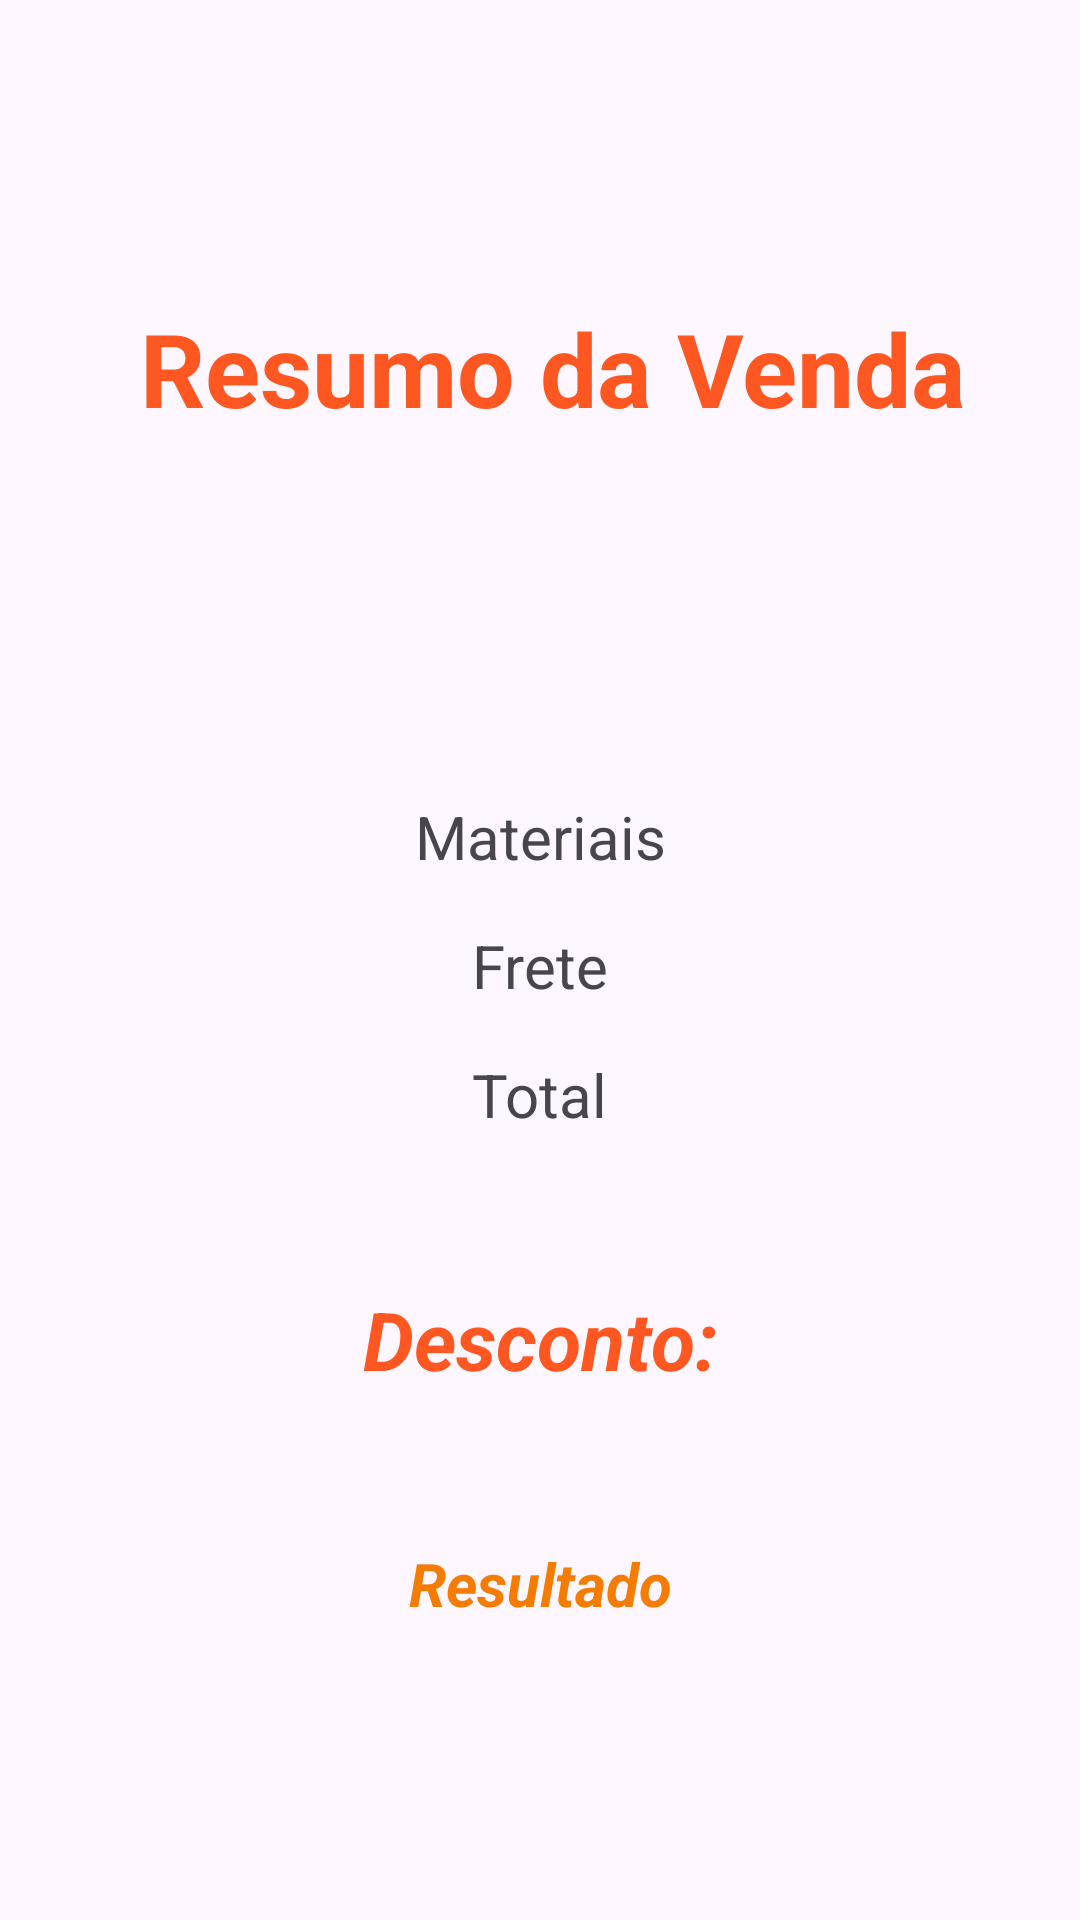

The Android layout XML behind this screen, and the referenced resources:
<!-- AndroidManifest.xml: application theme Theme.DescontoParceirosUR -->
<!-- res/layout/activity_resultado.xml -->
<?xml version="1.0" encoding="utf-8"?>
<androidx.constraintlayout.widget.ConstraintLayout xmlns:android="http://schemas.android.com/apk/res/android"
    xmlns:app="http://schemas.android.com/apk/res-auto"
    xmlns:tools="http://schemas.android.com/tools"
    android:id="@+id/main"
    android:layout_width="match_parent"
    android:layout_height="match_parent"
    tools:context=".ResultadoActivity">

    <TextView
        android:id="@+id/textView4"
        android:layout_width="wrap_content"
        android:layout_height="wrap_content"
        android:layout_marginTop="100dp"
        android:text=" Resumo da Venda"
        android:textColor="@color/Primary"
        android:textSize="34sp"
        android:textStyle="bold"
        app:layout_constraintEnd_toEndOf="parent"
        app:layout_constraintHorizontal_bias="0.5"
        app:layout_constraintStart_toStartOf="parent"
        app:layout_constraintTop_toTopOf="parent" />

    <TextView
        android:id="@+id/text_materiais"
        android:layout_width="wrap_content"
        android:layout_height="wrap_content"
        android:layout_marginTop="120dp"
        android:text="Materiais"
        android:textSize="20sp"
        app:layout_constraintEnd_toEndOf="parent"
        app:layout_constraintHorizontal_bias="0.5"
        app:layout_constraintStart_toStartOf="parent"
        app:layout_constraintTop_toBottomOf="@+id/textView4" />

    <TextView
        android:id="@+id/text_frete"
        android:layout_width="wrap_content"
        android:layout_height="wrap_content"
        android:layout_marginTop="16dp"
        android:text="Frete"
        android:textSize="20sp"
        app:layout_constraintEnd_toEndOf="parent"
        app:layout_constraintHorizontal_bias="0.5"
        app:layout_constraintStart_toStartOf="parent"
        app:layout_constraintTop_toBottomOf="@+id/text_materiais" />

    <TextView
        android:id="@+id/textView7"
        android:layout_width="wrap_content"
        android:layout_height="wrap_content"
        android:layout_marginTop="50dp"
        android:text="Desconto:"
        android:textColor="@color/Primary"
        android:textSize="27sp"
        android:textStyle="bold|italic"
        app:layout_constraintEnd_toEndOf="parent"
        app:layout_constraintHorizontal_bias="0.5"
        app:layout_constraintStart_toStartOf="parent"
        app:layout_constraintTop_toBottomOf="@+id/text_total" />

    <TextView
        android:id="@+id/text_resultado"
        android:layout_width="wrap_content"
        android:layout_height="wrap_content"
        android:layout_marginTop="50dp"
        android:text="Resultado"
        android:textColor="#F57C00"
        android:textSize="20sp"
        android:textStyle="bold|italic"
        app:layout_constraintEnd_toEndOf="parent"
        app:layout_constraintHorizontal_bias="0.5"
        app:layout_constraintStart_toStartOf="parent"
        app:layout_constraintTop_toBottomOf="@+id/textView7" />

    <TextView
        android:id="@+id/text_total"
        android:layout_width="wrap_content"
        android:layout_height="wrap_content"
        android:layout_marginTop="16dp"
        android:text="Total"
        android:textSize="20sp"
        app:layout_constraintEnd_toEndOf="parent"
        app:layout_constraintHorizontal_bias="0.5"
        app:layout_constraintStart_toStartOf="parent"
        app:layout_constraintTop_toBottomOf="@+id/text_frete" />
</androidx.constraintlayout.widget.ConstraintLayout>
<!-- resources referenced by this layout -->
<resources>
  <color name="Primary">#FF5722</color>
  <style name="Theme.DescontoParceirosUR" parent="Base.Theme.DescontoParceirosUR" />
  <style name="Base.Theme.DescontoParceirosUR" parent="Theme.Material3.DayNight.NoActionBar">
          
          <item name="colorPrimary">@color/Primary</item>
      </style>
</resources>
